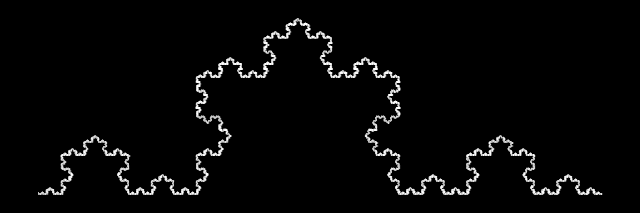

Here is the Python script that generated this plot:
import matplotlib.pyplot as plt
from matplotlib.collections import LineCollection
import math

x, y = 0.0, 0.0
angulo = math.radians(30)

segments = []
total = 2000000

for i in range(total):
    if i.bit_count() % 2 == 0:
        angulo += math.radians(120)
    else:
        x2 = x + 10 * math.cos(angulo)
        y2 = y + 10 * math.sin(angulo)
        segments.append([(x, y), (x2, y2)])
        x, y = x2, y2

fig, ax = plt.subplots(figsize=(8, 8), facecolor="black")
ax.set_facecolor("black")
ax.add_collection(LineCollection(segments, colors="white", linewidths=1))
ax.autoscale()
ax.set_aspect("equal")
ax.axis("off")
plt.show()
